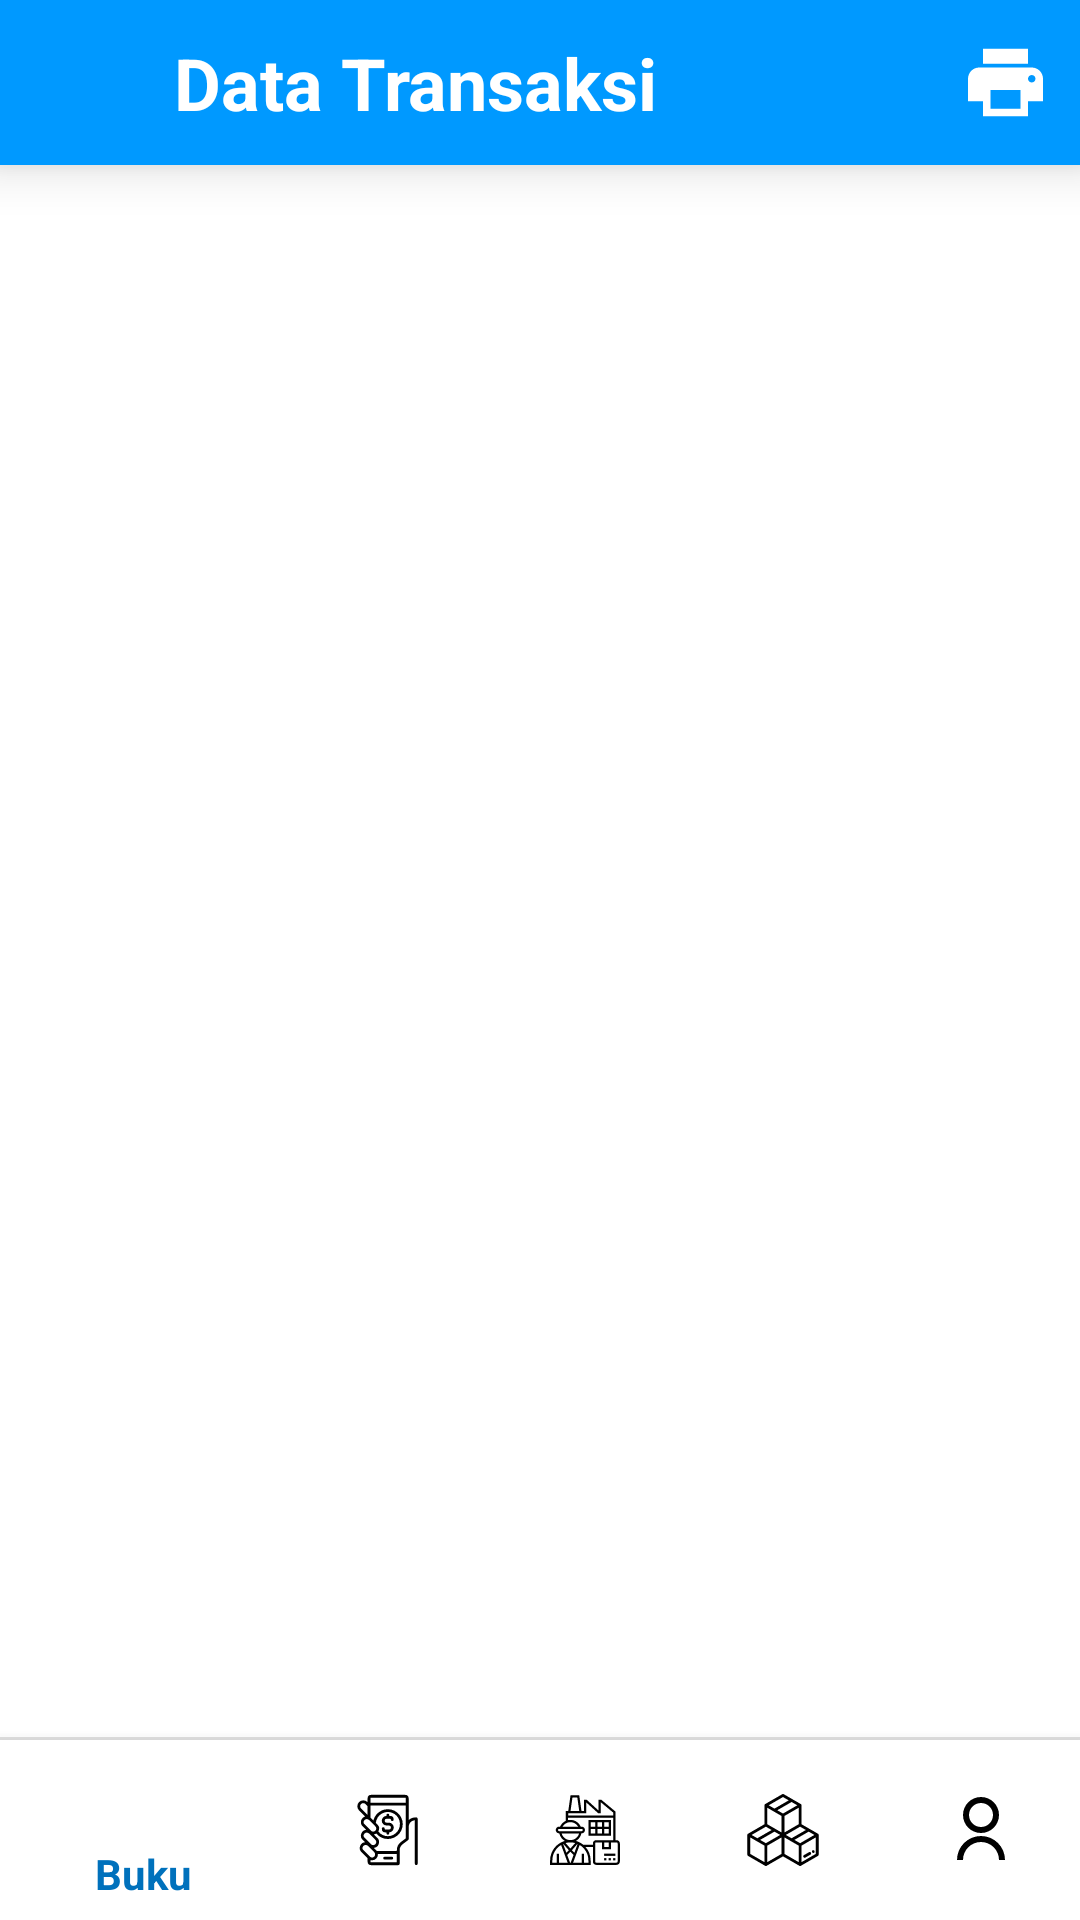

Here is an Android app screen rendered from its layout file. Give the layout XML and the strings, colors and styles it references.
<!-- AndroidManifest.xml: application theme AppTheme -->
<!-- res/layout/activity_data_transaksi.xml -->
<?xml version="1.0" encoding="utf-8"?>
<RelativeLayout xmlns:android="http://schemas.android.com/apk/res/android"
    xmlns:app="http://schemas.android.com/apk/res-auto"
    xmlns:tools="http://schemas.android.com/tools"
    android:layout_width="match_parent"
    android:layout_height="match_parent"
    android:background="@color/colorWhite">

    <LinearLayout
        android:layout_width="match_parent"
        android:layout_height="match_parent"
        android:layout_above="@+id/divider3"
        android:orientation="vertical">

        <LinearLayout
            android:id="@+id/topbar"
            android:layout_width="match_parent"
            android:layout_height="55dp"
            android:background="@color/colorPrimary"
            android:elevation="10dp"
            android:gravity="center_vertical">

            <androidx.constraintlayout.widget.ConstraintLayout
                android:id="@+id/toolbar"
                android:layout_width="match_parent"
                android:layout_height="match_parent"
                android:theme="@style/AppTheme.AppBarOverlay">

                <androidx.constraintlayout.widget.ConstraintLayout
                    android:id="@+id/bg_btn"
                    android:layout_width="50dp"
                    android:layout_height="0dp"
                    android:gravity="center"
                    app:layout_constraintBottom_toBottomOf="parent"
                    app:layout_constraintStart_toStartOf="parent"
                    app:layout_constraintTop_toTopOf="parent"
                    tools:ignore="MissingConstraints">

                    <ImageView
                        android:layout_width="30dp"
                        android:layout_height="30dp"
                        android:src="@drawable/ic_back"
                        android:textAlignment="center"
                        app:layout_constraintBottom_toBottomOf="@+id/bg_btn"
                        app:layout_constraintEnd_toEndOf="@+id/bg_btn"
                        app:layout_constraintStart_toStartOf="@+id/bg_btn"
                        app:layout_constraintTop_toTopOf="@+id/bg_btn" />

                    <Button
                        android:id="@+id/btn_back"
                        android:layout_width="50dp"
                        android:layout_height="0dp"
                        android:background="@color/colorTransparant"
                        android:padding="-40dp"
                        app:layout_constraintBottom_toBottomOf="parent"
                        app:layout_constraintTop_toTopOf="parent" />
                </androidx.constraintlayout.widget.ConstraintLayout>

                <TextView
                    android:layout_width="wrap_content"
                    android:layout_height="wrap_content"
                    android:layout_marginStart="8dp"
                    android:text="Data Transaksi"
                    android:textColor="@android:color/white"
                    android:textSize="24sp"
                    android:textStyle="bold"
                    app:layout_constraintBottom_toBottomOf="parent"
                    app:layout_constraintStart_toEndOf="@+id/bg_btn"
                    app:layout_constraintTop_toTopOf="parent"
                    tools:ignore="MissingConstraints" />

                <androidx.constraintlayout.widget.ConstraintLayout
                    android:id="@+id/bg_print"
                    android:layout_width="50dp"
                    android:layout_height="0dp"
                    android:gravity="center"
                    app:layout_constraintBottom_toBottomOf="parent"
                    app:layout_constraintEnd_toEndOf="parent"
                    app:layout_constraintTop_toTopOf="parent"
                    tools:ignore="MissingConstraints">

                    <ImageView
                        android:layout_width="25dp"
                        android:layout_height="25dp"
                        android:src="@drawable/ic_print"
                        android:textAlignment="center"
                        app:layout_constraintBottom_toBottomOf="@+id/bg_print"
                        app:layout_constraintEnd_toEndOf="@+id/bg_print"
                        app:layout_constraintStart_toStartOf="@+id/bg_print"
                        app:layout_constraintTop_toTopOf="@+id/bg_print" />

                    <Button
                        android:id="@+id/btn_print"
                        android:layout_width="50dp"
                        android:layout_height="0dp"
                        android:background="@color/colorTransparant"
                        android:padding="-40dp"
                        app:layout_constraintBottom_toBottomOf="parent"
                        app:layout_constraintTop_toTopOf="parent" />
                </androidx.constraintlayout.widget.ConstraintLayout>

            </androidx.constraintlayout.widget.ConstraintLayout>
        </LinearLayout>


        <ScrollView
            android:layout_width="match_parent"
            android:layout_height="match_parent">

            <LinearLayout
                android:layout_width="match_parent"
                android:layout_height="wrap_content"
                android:orientation="vertical">

                <androidx.recyclerview.widget.RecyclerView
                    android:id="@+id/transaksi_recycler_view"
                    android:layout_width="match_parent"
                    android:layout_height="wrap_content" />

            </LinearLayout>
        </ScrollView>

    </LinearLayout>

    <View
        android:id="@+id/divider3"
        android:layout_width="match_parent"
        android:layout_height="1dp"
        android:layout_above="@id/bottom_navbar"
        android:background="?android:attr/listDivider" />

    <com.google.android.material.bottomnavigation.BottomNavigationView
        android:id="@+id/bottom_navbar"
        android:layout_width="match_parent"
        android:layout_height="60dp"
        android:layout_alignParentBottom="true"
        app:backgroundTint="@color/colorWhite"
        app:itemIconTint="@color/navbar_color"
        app:itemTextColor="@color/navbar_color"
        app:menu="@menu/navbar_admin" />


</RelativeLayout>
<!-- resources referenced by this layout -->
<resources>
  <color name="colorPrimary">#0099ff</color>
  <color name="colorTransparant">#00FFFFFF</color>
  <color name="colorWhite">#fff</color>
  <!-- drawable ic_print (drawable-anydpi) -->
  <vector xmlns:android="http://schemas.android.com/apk/res/android"
      android:width="24dp"
      android:height="24dp"
      android:viewportWidth="24"
      android:viewportHeight="24"
      android:tint="#fff"
      android:alpha="1">
    <group android:scaleX="1.2"
        android:scaleY="1.2"
        android:translateX="-2.4"
        android:translateY="-2.4">
      <path
          android:fillColor="@android:color/white"
          android:pathData="M19,8L5,8c-1.66,0 -3,1.34 -3,3v6h4v4h12v-4h4v-6c0,-1.66 -1.34,-3 -3,-3zM16,19L8,19v-5h8v5zM19,12c-0.55,0 -1,-0.45 -1,-1s0.45,-1 1,-1 1,0.45 1,1 -0.45,1 -1,1zM18,3L6,3v4h12L18,3z"/>
    </group>
  </vector>
  <style name="AppTheme.AppBarOverlay" parent="ThemeOverlay.AppCompat.Dark.ActionBar" />
  <style name="AppTheme" parent="Theme.AppCompat.Light.NoActionBar">
          
          <item name="colorPrimary">@color/colorPrimary</item>
          <item name="colorPrimaryDark">@color/colorPrimaryDark</item>
          <item name="colorAccent">@color/colorAccent</item>
      </style>
  <color name="colorPrimaryDark">#0071BC</color>
  <color name="colorAccent">#A40099FF</color>
</resources>
